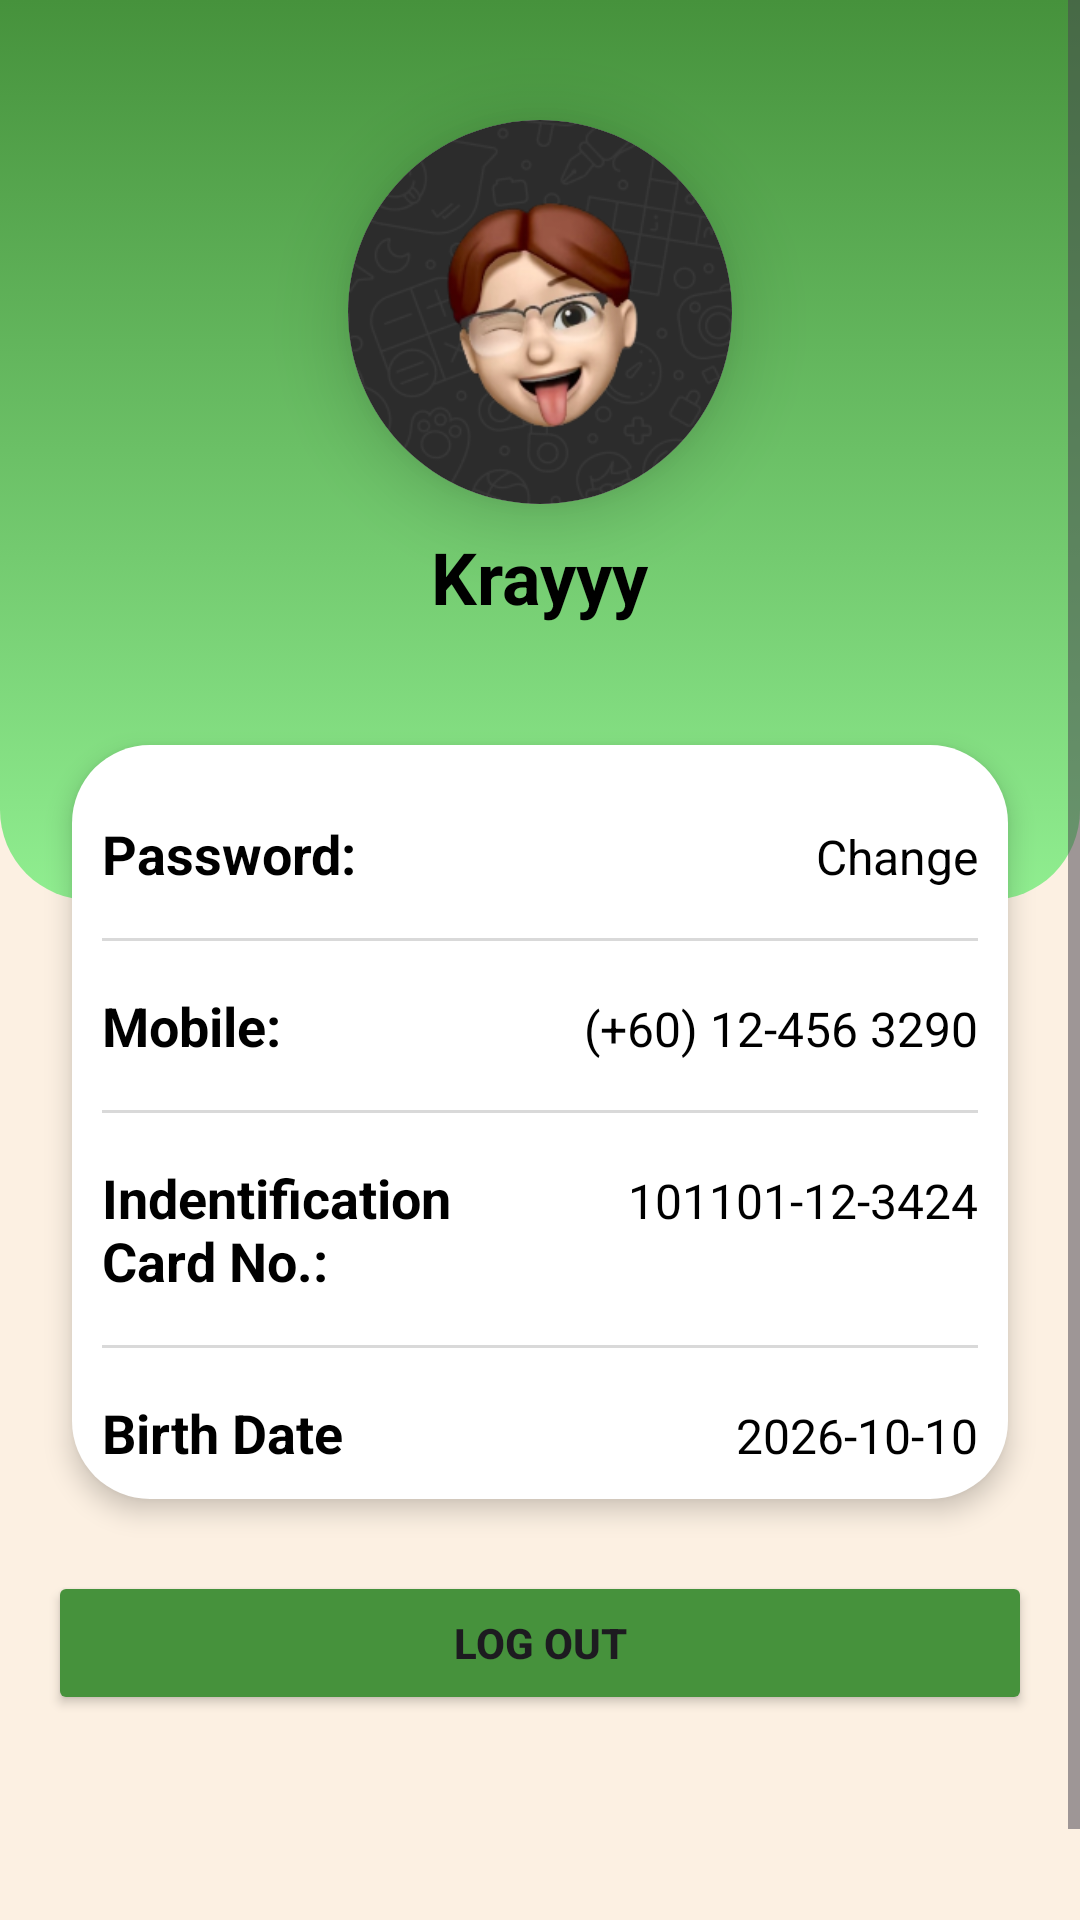

Reconstruct the res/layout file that produces this screen, plus the resources it refers to.
<!-- AndroidManifest.xml: application theme Theme.Recipe_App -->
<!-- res/layout/fragment_profile.xml -->
<?xml version="1.0" encoding="utf-8"?>
<ScrollView xmlns:android="http://schemas.android.com/apk/res/android"
    xmlns:app="http://schemas.android.com/apk/res-auto"
    xmlns:tools="http://schemas.android.com/tools"
    android:layout_width="match_parent"
    android:layout_height="wrap_content"
    android:background="@color/lightCream"
    android:orientation="vertical"
    tools:context=".ProfileFragment">

    <LinearLayout
        android:layout_width="match_parent"
        android:layout_height="wrap_content"
        android:orientation="vertical">

        <androidx.constraintlayout.widget.ConstraintLayout
            android:layout_width="match_parent"
            android:layout_height="wrap_content">

            <androidx.constraintlayout.widget.ConstraintLayout
                android:layout_width="match_parent"
                android:layout_height="wrap_content"
                app:layout_constraintBottom_toBottomOf="parent"
                app:layout_constraintEnd_toEndOf="parent"
                app:layout_constraintStart_toStartOf="parent"
                app:layout_constraintTop_toTopOf="parent">

                <androidx.constraintlayout.widget.ConstraintLayout
                    android:layout_width="match_parent"
                    android:layout_height="300dp"
                    android:background="@drawable/top_background"
                    app:layout_constraintEnd_toEndOf="parent"
                    app:layout_constraintStart_toStartOf="parent"
                    app:layout_constraintTop_toTopOf="parent">

                </androidx.constraintlayout.widget.ConstraintLayout>

                <androidx.cardview.widget.CardView
                    android:id="@+id/cardView"
                    android:layout_width="128dp"
                    android:layout_height="128dp"
                    android:layout_marginTop="40dp"
                    app:cardCornerRadius="65dp"
                    app:cardElevation="15dp"
                    app:layout_constraintEnd_toEndOf="parent"
                    app:layout_constraintStart_toStartOf="parent"
                    app:layout_constraintTop_toTopOf="parent">

                    <ImageView
                        android:id="@+id/profile_image"
                        android:layout_width="wrap_content"
                        android:layout_height="wrap_content"
                        android:scaleType="centerCrop"
                        android:src="@drawable/profilepic" />

                </androidx.cardview.widget.CardView>


                <TextView
                    android:id="@+id/full_name"
                    android:layout_width="wrap_content"
                    android:layout_height="wrap_content"
                    android:layout_centerVertical="true"
                    android:layout_marginTop="8dp"

                    android:text="Krayyy"
                    android:textColor="@color/black"
                    android:textSize="24sp"
                    android:textStyle="bold"
                    app:layout_constraintEnd_toEndOf="@+id/cardView"

                    app:layout_constraintStart_toStartOf="@+id/cardView"
                    app:layout_constraintTop_toBottomOf="@+id/cardView" />

                <LinearLayout
                    android:layout_width="match_parent"
                    android:layout_height="wrap_content"
                    android:layout_marginStart="24dp"
                    android:layout_marginTop="40dp"
                    android:layout_marginEnd="24dp"
                    android:layout_marginBottom="16dp"
                    android:background="@drawable/white_background"
                    android:elevation="5dp"
                    android:orientation="vertical"
                    app:layout_constraintBottom_toBottomOf="parent"
                    app:layout_constraintEnd_toEndOf="parent"
                    app:layout_constraintStart_toStartOf="parent"
                    app:layout_constraintTop_toBottomOf="@id/full_name">

                    <LinearLayout
                        android:layout_width="match_parent"
                        android:layout_height="wrap_content"
                        android:orientation="horizontal"/>

                    <LinearLayout
                        android:layout_width="match_parent"
                        android:layout_height="wrap_content"
                        android:layout_marginStart="10dp"
                        android:layout_marginTop="24dp"
                        android:layout_marginEnd="10dp"
                        android:layout_marginBottom="10dp"
                        android:orientation="horizontal">

                        <TextView
                            android:id="@+id/textPassword"
                            android:layout_width="0dp"
                            android:layout_height="wrap_content"
                            android:layout_weight="1"
                            android:text="Password: "
                            android:textColor="@color/black"
                            android:textSize="18sp"
                            android:textStyle="bold" />


                        <TextView
                            android:id="@+id/textPass"
                            android:layout_width="0dp"
                            android:layout_height="wrap_content"
                            android:layout_weight="1"
                            android:text="Change"
                            android:textAlignment="viewEnd"
                            android:textColor="@color/black"
                            android:textSize="16sp" />


                    </LinearLayout>

                    <View
                        android:id="@+id/line1"
                        android:layout_width="match_parent"
                        android:layout_height="1dp"
                        android:layout_marginStart="10dp"
                        android:layout_marginTop="6dp"
                        android:layout_marginEnd="10dp"
                        android:layout_marginBottom="6dp"
                        android:background="#D9D9D9" />

                    <LinearLayout
                        android:layout_width="match_parent"
                        android:layout_height="wrap_content"
                        android:layout_margin="10dp"
                        android:orientation="horizontal">

                        <TextView
                            android:id="@+id/textMobile"
                            android:layout_width="0dp"
                            android:layout_height="wrap_content"
                            android:layout_weight="1"
                            android:text="Mobile: "
                            android:textColor="@color/black"
                            android:textSize="18sp"
                            android:textStyle="bold" />


                        <TextView
                            android:id="@+id/textMobileNo"
                            android:layout_width="0dp"
                            android:layout_height="wrap_content"
                            android:layout_weight="1"
                            android:text="(+60) 12-456 3290"
                            android:textAlignment="viewEnd"
                            android:textColor="@color/black"
                            android:textSize="16sp" />


                    </LinearLayout>

                    <View
                        android:id="@+id/line2"
                        android:layout_width="match_parent"
                        android:layout_height="1dp"
                        android:layout_marginStart="10dp"
                        android:layout_marginTop="6dp"
                        android:layout_marginEnd="10dp"
                        android:layout_marginBottom="6dp"
                        android:background="#D9D9D9" />

                    <LinearLayout
                        android:layout_width="match_parent"
                        android:layout_height="wrap_content"
                        android:layout_margin="10dp"
                        android:orientation="horizontal">

                        <TextView
                            android:id="@+id/textIC"
                            android:layout_width="0dp"
                            android:layout_height="wrap_content"
                            android:layout_weight="1"
                            android:text="Indentification Card No.:"
                            android:textColor="@color/black"
                            android:textSize="18sp"
                            android:textStyle="bold" />


                        <TextView
                            android:id="@+id/textICNo"
                            android:layout_width="0dp"
                            android:layout_height="wrap_content"
                            android:layout_weight="1"
                            android:text="101101-12-3424"
                            android:textAlignment="viewEnd"
                            android:textColor="@color/black"
                            android:textSize="16sp" />


                    </LinearLayout>

                    <View
                        android:id="@+id/line3"
                        android:layout_width="match_parent"
                        android:layout_height="1dp"
                        android:layout_marginStart="10dp"
                        android:layout_marginTop="6dp"
                        android:layout_marginEnd="10dp"
                        android:layout_marginBottom="6dp"
                        android:background="#D9D9D9" />

                    <LinearLayout
                        android:layout_width="match_parent"
                        android:layout_height="match_parent"
                        android:layout_margin="10dp"
                        android:orientation="horizontal">

                        <TextView
                            android:id="@+id/textExpiry"
                            android:layout_width="0dp"
                            android:layout_height="wrap_content"
                            android:layout_weight="1"
                            android:text="Birth Date "
                            android:textColor="@color/black"
                            android:textSize="18sp"
                            android:textStyle="bold" />


                        <TextView
                            android:id="@+id/textExpiryDate"
                            android:layout_width="0dp"
                            android:layout_height="wrap_content"
                            android:layout_weight="1"
                            android:text="2026-10-10"
                            android:textAlignment="viewEnd"
                            android:textColor="@color/black"
                            android:textSize="16sp" />


                    </LinearLayout>

                </LinearLayout>
            </androidx.constraintlayout.widget.ConstraintLayout>

        </androidx.constraintlayout.widget.ConstraintLayout>

        <Button
            android:id="@+id/logOutButton"
            android:layout_width="match_parent"
            android:layout_height="wrap_content"
            android:layout_gravity="center"
            android:layout_marginTop="8dp"
            android:backgroundTint="@color/green"
            android:layout_marginStart="16dp"
            android:layout_marginEnd="16dp"
            android:text="Log Out"
            android:elevation="5dp"
            android:textStyle="bold" />

        <View
            android:id="@+id/view"
            android:layout_width="match_parent"
            android:layout_height="100dp" />

    </LinearLayout>

</ScrollView>
<!-- resources referenced by this layout -->
<resources>
  <color name="black">#FF000000</color>
  <color name="green">#46923c</color>
  <color name="lightCream">#FCF0E2</color>
  <!-- drawable profilepic: png bitmap (drawable, 52789 bytes) -->
  <!-- drawable top_background (drawable) -->
  <?xml version="1.0" encoding="utf-8"?>
  <selector xmlns:android="http://schemas.android.com/apk/res/android">
  
      <item>
          <shape android:shape = "rectangle">
              <gradient
                  android:startColor="@color/green"
                  android:endColor="@color/lightGreen"
                  android:angle="270" />
              <corners
                  android:bottomRightRadius="30dp"
                  android:bottomLeftRadius="30dp"/>
          </shape>
      </item>
  </selector>
  <!-- drawable white_background (drawable) -->
  <?xml version="1.0" encoding="utf-8"?>
  <selector xmlns:android="http://schemas.android.com/apk/res/android">
  
      <item>
          <shape android:shape="rectangle">
              <solid android:color="@color/white" />
              <corners android:radius="26dp" />
  
          </shape>
      </item>
  
  </selector>
  <style name="Theme.Recipe_App" parent="Base.Theme.Recipe_App" />
  <color name="lightGreen">#90EE90</color>
  <color name="white">#FFFFFFFF</color>
  <style name="Base.Theme.Recipe_App" parent="Theme.Material3.DayNight.NoActionBar">
          
          
      </style>
</resources>
